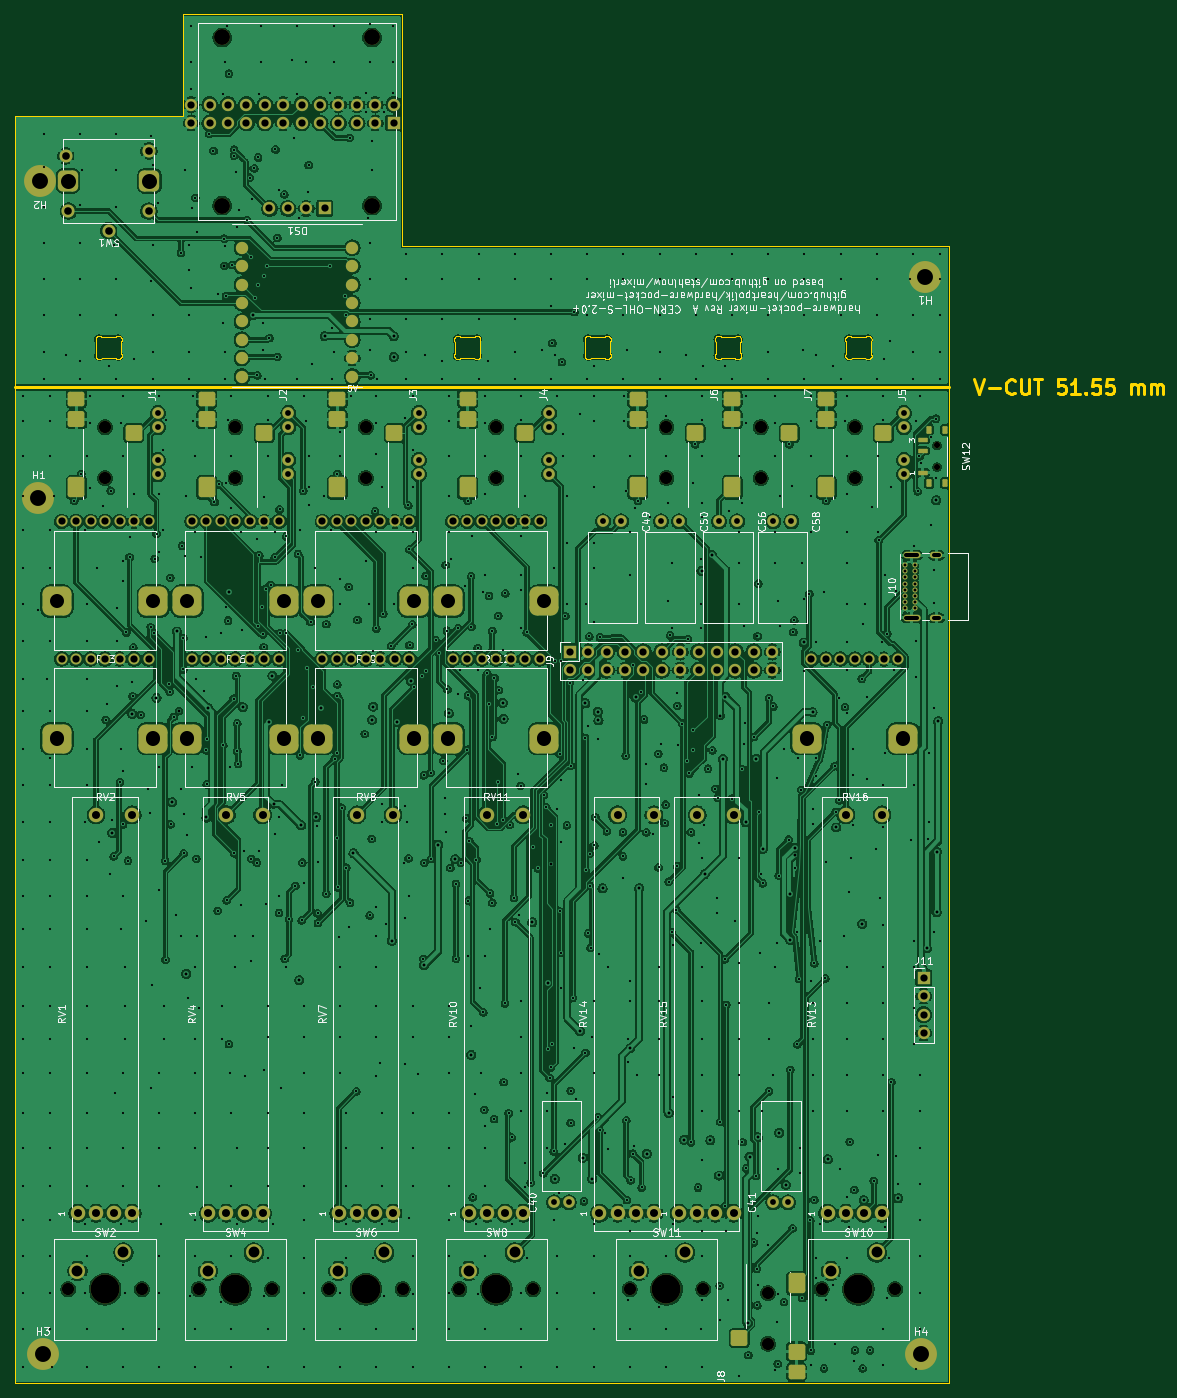
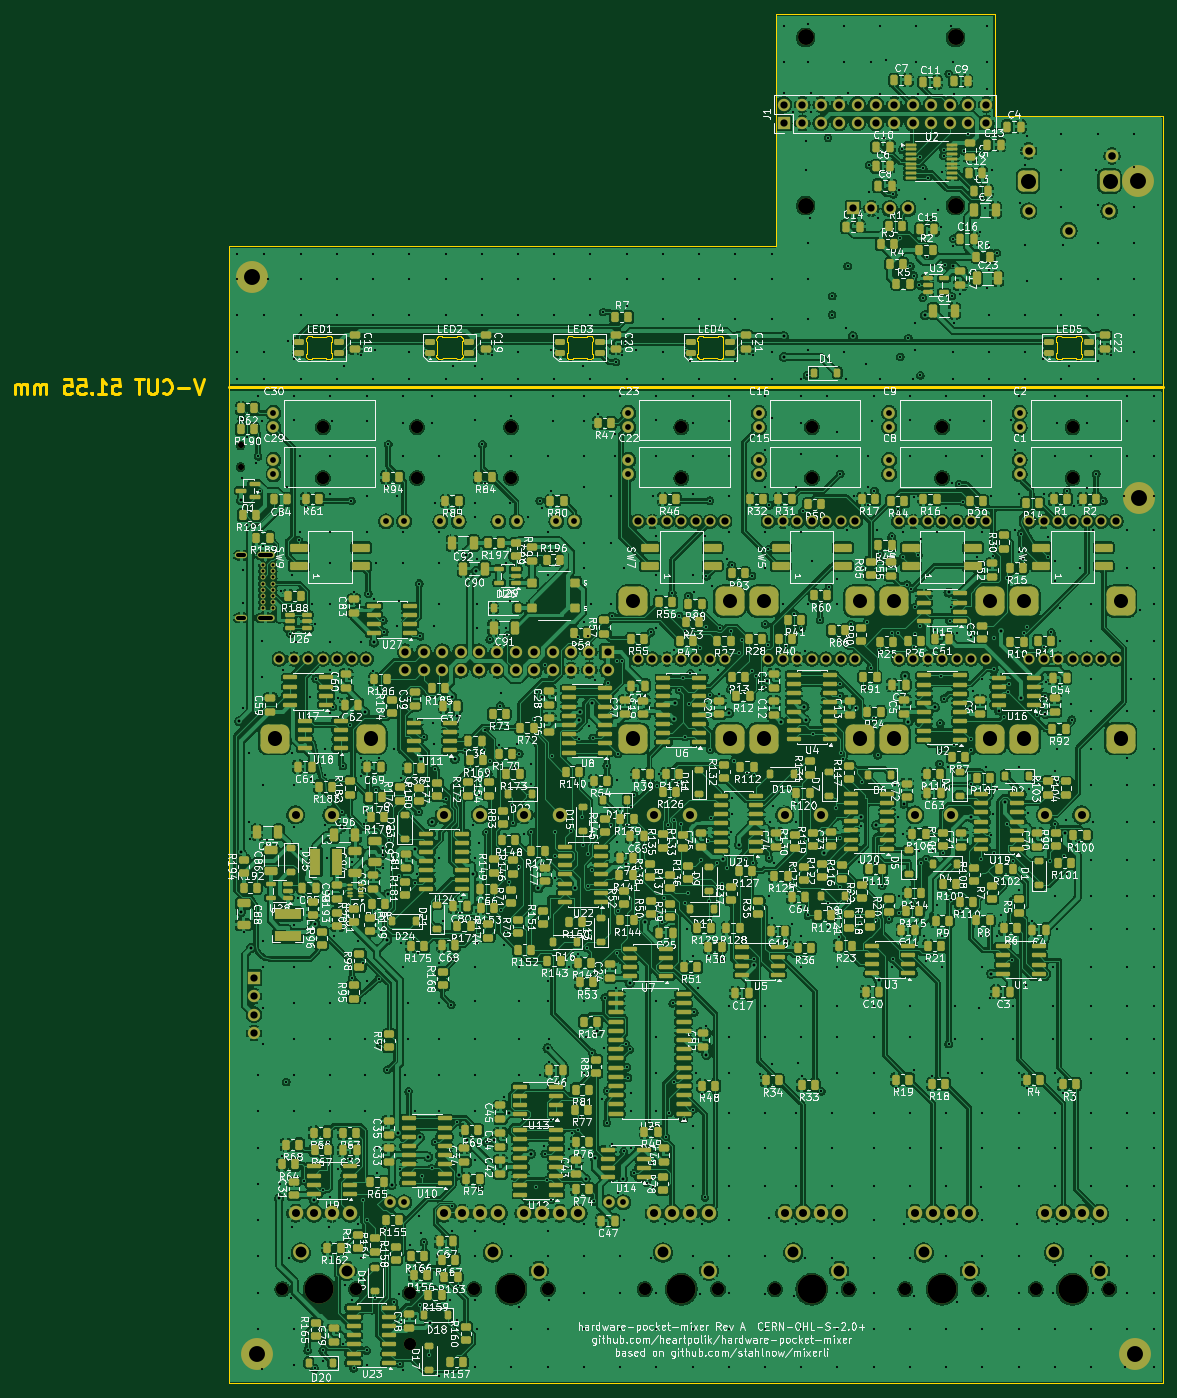
Circuit board: 11 layer files. Board 158.5 x 189.0 mm.
- bottom_copper: panel-B_Cu.gbl (2114478 bytes)
- bottom_mask: panel-B_Mask.gbs (48695 bytes)
- paste: panel-B_Paste.gbp (39383 bytes)
- bottom_silk: panel-B_Silkscreen.gbo (904299 bytes)
- outline: panel-Edge_Cuts.gm1 (45242 bytes)
- top_copper: panel-F_Cu.gtl (1063572 bytes)
- top_mask: panel-F_Mask.gts (12608 bytes)
- paste: panel-F_Paste.gtp (3073 bytes)
- top_silk: panel-F_Silkscreen.gto (135752 bytes)
- drill: panel-NPTH.drl (1102 bytes)
- drill: panel-PTH.drl (23537 bytes)

=== bottom_copper: panel-B_Cu.gbl (2114478 bytes, source omitted) ===
=== bottom_mask: panel-B_Mask.gbs (48695 bytes, source omitted) ===
=== paste: panel-B_Paste.gbp (39383 bytes, source omitted) ===
=== bottom_silk: panel-B_Silkscreen.gbo (904299 bytes, source omitted) ===
=== outline: panel-Edge_Cuts.gm1 (45242 bytes, source omitted) ===
=== top_copper: panel-F_Cu.gtl (1063572 bytes, source omitted) ===
=== top_mask: panel-F_Mask.gts (12608 bytes, source omitted) ===
=== paste: panel-F_Paste.gtp (3073 bytes, source withheld) ===
=== top_silk: panel-F_Silkscreen.gto (135752 bytes, source omitted) ===
=== drill: panel-NPTH.drl ===
M48
; DRILL file KiCad 10.0.7 date 2026-10-26T16:19:28
; FORMAT={-:-/ absolute / metric / decimal}
; #@! TF.CreationDate,2026-10-26T16:19:28+02:00
; #@! TF.GenerationSoftware,Kicad,Pcbnew,10.0.7
; #@! TF.FileFunction,NonPlated,1,4,NPTH
FMAT,2
METRIC
; #@! TA.AperFunction,NonPlated,NPTH,ComponentDrill
T1C0.850
; #@! TA.AperFunction,NonPlated,NPTH,ComponentDrill
T2C1.700
; #@! TA.AperFunction,NonPlated,NPTH,ComponentDrill
T3C2.200
; #@! TA.AperFunction,NonPlated,NPTH,ComponentDrill
T4C4.000
%
G90
G05
T1
X127.4Y-59.55
X127.4Y-62.55
T2
X7.47Y-176.05
X12.55Y-57.05
X12.55Y-64.05
X17.63Y-176.05
X25.47Y-176.05
X30.55Y-57.05
X30.55Y-64.05
X35.63Y-176.05
X43.47Y-176.05
X48.55Y-57.05
X48.55Y-64.05
X53.63Y-176.05
X61.47Y-176.05
X66.55Y-57.05
X66.55Y-64.05
X71.63Y-176.05
X84.97Y-176.05
X90.05Y-57.05
X90.05Y-64.05
X95.13Y-176.05
X103.05Y-57.05
X103.05Y-64.05
X104.05Y-176.55
X104.05Y-183.55
X111.47Y-176.05
X116.05Y-57.05
X116.05Y-64.05
X121.63Y-176.05
T3
X28.7Y-3.25
X28.7Y-26.45
X49.4Y-3.25
X49.4Y-26.45
T4
X12.55Y-176.05
X30.55Y-176.05
X48.55Y-176.05
X66.55Y-176.05
X90.05Y-176.05
X116.55Y-176.05
M30

=== drill: panel-PTH.drl (23537 bytes, source omitted) ===
